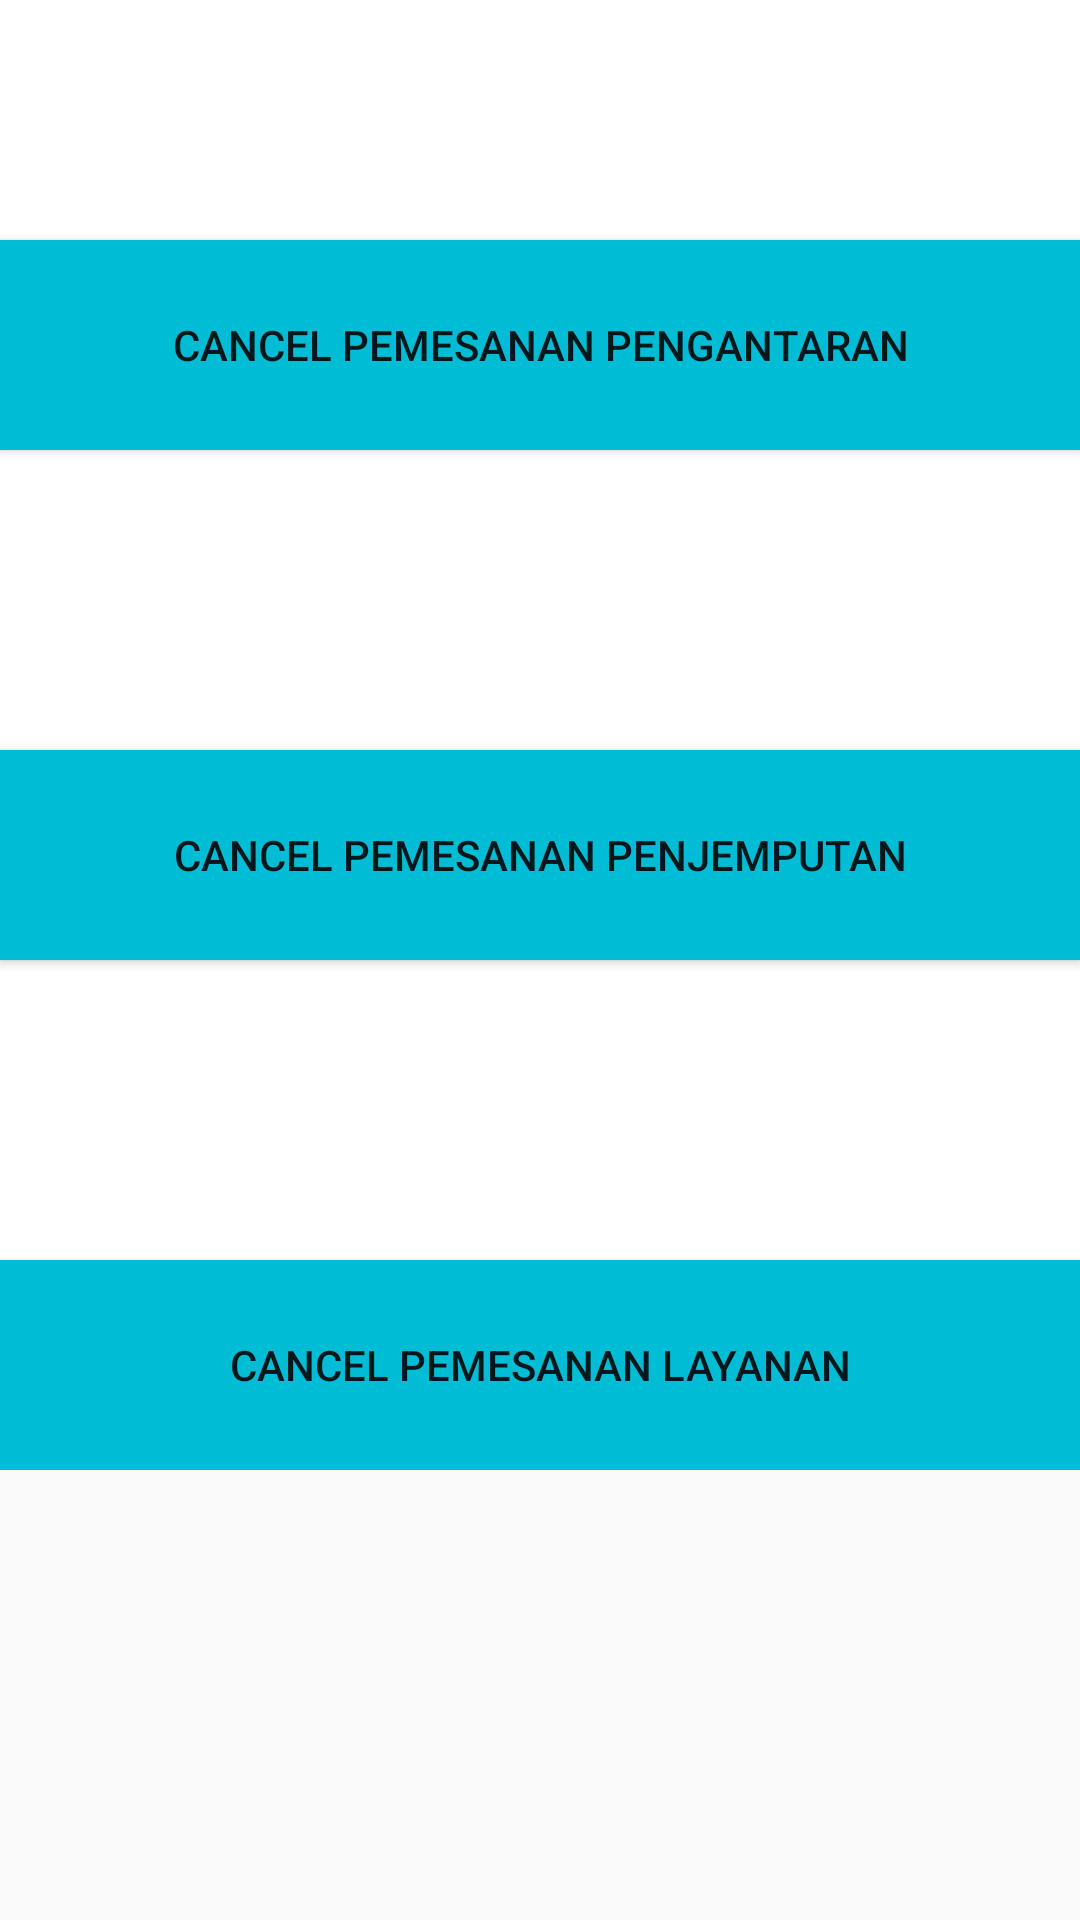

Android layout source for this screen:
<!-- AndroidManifest.xml: activity theme AppTheme.NoActionBar -->
<!-- res/layout/activity_batal.xml -->
<?xml version="1.0" encoding="utf-8"?>
<android.support.design.widget.CoordinatorLayout xmlns:android="http://schemas.android.com/apk/res/android"
    xmlns:app="http://schemas.android.com/apk/res-auto"
    xmlns:tools="http://schemas.android.com/tools"
    android:layout_width="match_parent"
    android:layout_height="match_parent"
    tools:context="com.example.rizki.transportptba.BatalActivity">

<ScrollView
    android:layout_width="match_parent"
    android:layout_height="wrap_content">
    <LinearLayout
        android:layout_width="match_parent"
        android:layout_height="wrap_content"
        android:background="@color/white"
        android:gravity="top"
        android:orientation="vertical"
        android:padding="@dimen/activity_horizontal_margin">

        <Button
            android:id="@+id/cancel_antar"
            android:layout_width="match_parent"
            android:layout_height="70dp"
            android:layout_marginTop="80dp"
            android:text="Cancel Pemesanan Pengantaran"
            android:background="@color/colorPrimary"/>
        <Button
            android:id="@+id/cancel_jemput"
            android:layout_width="match_parent"
            android:layout_height="70dp"
            android:layout_marginTop="100dp"
            android:text="Cancel Pemesanan Penjemputan"
            android:background="@color/colorPrimary"/>
        <Button
            android:id="@+id/cancel_layanan"
            android:layout_width="match_parent"
            android:layout_height="70dp"
            android:layout_marginTop="100dp"
            android:text="Cancel Pemesanan Layanan"
            android:background="@color/colorPrimary"/>

    </LinearLayout>
</ScrollView>
</android.support.design.widget.CoordinatorLayout>
<!-- resources referenced by this layout -->
<resources>
  <color name="colorPrimary">#00bcd4</color>
  <color name="white">#ffffff</color>
  <dimen name="activity_horizontal_margin">0dp</dimen>
  <style name="AppTheme.NoActionBar" parent="AppTheme">
          <item name="windowActionBar">false</item>
          <item name="windowNoTitle">true</item>
      </style>
  <style name="AppTheme" parent="Base.Theme.AppCompat.Light.DarkActionBar">
          
          <item name="colorPrimary">@color/colorPrimary</item>
          <item name="colorPrimaryDark">@color/colorPrimaryDark</item>
          <item name="colorAccent">@color/bg_register</item>
      </style>
  <color name="colorPrimaryDark">#0097a7</color>
  <color name="bg_register">#2e3237</color>
</resources>
